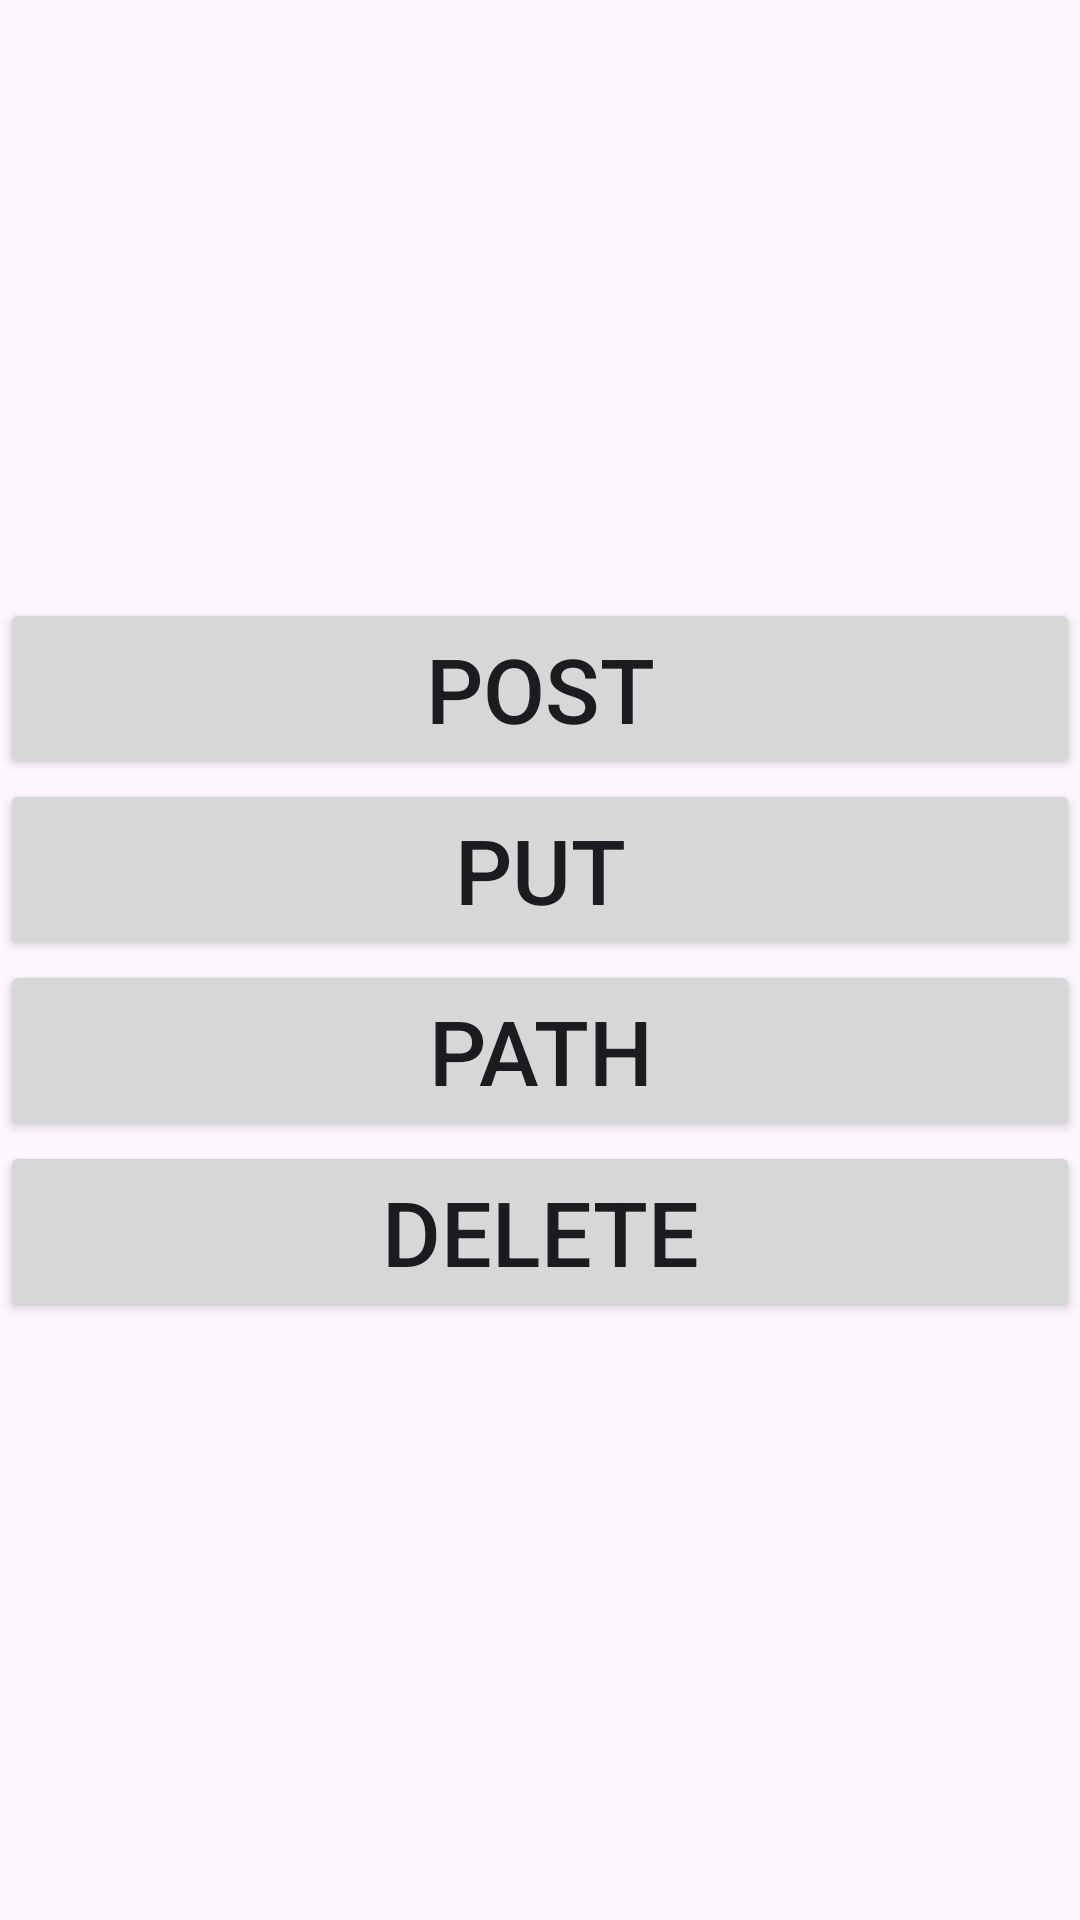

Layout XML and referenced resources for this Android screen:
<!-- AndroidManifest.xml: application theme Theme.MeKotlin56 -->
<!-- res/layout/fragment_requests.xml -->
<?xml version="1.0" encoding="utf-8"?>
<LinearLayout xmlns:android="http://schemas.android.com/apk/res/android"
    xmlns:tools="http://schemas.android.com/tools"
    android:layout_width="match_parent"
    android:layout_height="match_parent"
    android:gravity="center"
    android:orientation="vertical"
    tools:context=".ui.fragments.RequestsFragment">

    <Button
        android:id="@+id/btnPost"
        android:layout_width="match_parent"
        android:layout_height="wrap_content"
        android:text="@string/posts"
        android:textSize="30sp" />

    <Button
        android:id="@+id/btnPut"
        android:layout_width="match_parent"
        android:layout_height="wrap_content"
        android:text="@string/puts"
        android:textSize="30sp" />

    <Button
        android:id="@+id/btnPath"
        android:layout_width="match_parent"
        android:layout_height="wrap_content"
        android:text="@string/paths"
        android:textSize="30sp" />

    <Button
        android:id="@+id/btnDelete"
        android:layout_width="match_parent"
        android:layout_height="wrap_content"
        android:text="@string/deletes"
        android:textSize="30sp" />

</LinearLayout>
<!-- resources referenced by this layout -->
<resources>
  <string name="deletes">delete</string>
  <string name="paths">path</string>
  <string name="posts">post</string>
  <string name="puts">put</string>
  <style name="Theme.MeKotlin56" parent="Base.Theme.MeKotlin56" />
  <style name="Base.Theme.MeKotlin56" parent="Theme.Material3.DayNight.NoActionBar">
          
          
      </style>
</resources>
